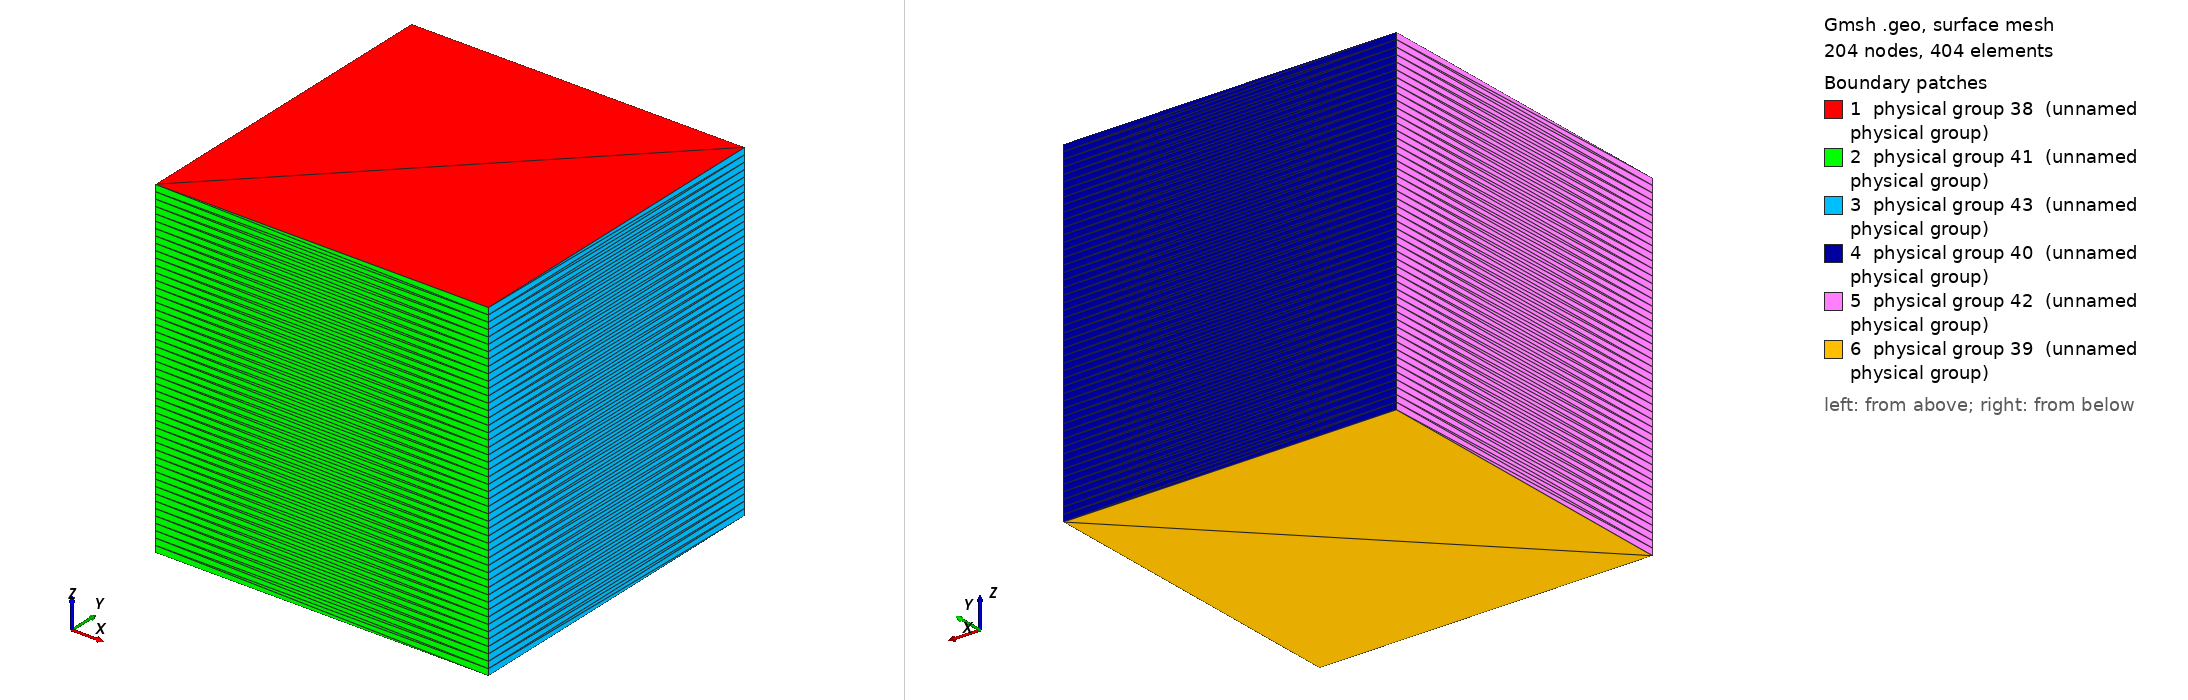

Gmsh geometry script, surface-meshed: 204 nodes, 404 surface elements. Boundary patches (legend numbers): 1 physical group 38 (unnamed physical group), 2 physical group 41 (unnamed physical group), 3 physical group 43 (unnamed physical group), 4 physical group 40 (unnamed physical group), 5 physical group 42 (unnamed physical group), 6 physical group 39 (unnamed physical group). Left view from above one corner, right view from below the opposite corner. Legend entries are the model's physical surfaces. The drawing asked Gmsh for element sizes between 1% and 20% of the model's largest extent; the script's own settings can give other sizes.

=== column.geo (drawn) ===
// Gmsh project created on Thu Mar  6 16:27:33 2008
Point(1) = {-3.35835e+06,-2.35154e+06,4.88594e+06};
Extrude {100.0,0,0} {
  Point{1}; Layers{1};
}
Extrude {0,100.0,0.0} {
  Line{1}; Layers{1};
}
Extrude {0.0,0.0,-100.0} {
  Surface{5}; Layers{50};
}
//Top
Physical Surface(38) = {5};
//Bottom
Physical Surface(39) = {27};
//North
Physical Surface(40) = {22};
//South
Physical Surface(41) = {14};
//West
Physical Surface(42) = {26};
//East
Physical Surface(43) = {18};
Physical Volume(44) = {1};
